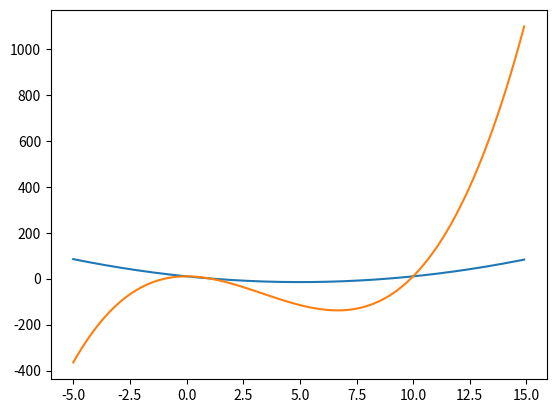

This figure's Python source:
import matplotlib.pyplot as plt
import numpy as np

x = np.arange(-5, 15, 0.1)
y2d = x**2 - 10 * x  + 10
y3d = x**3 - 10*x**2  + 10

plt.plot(x, y2d)
plt.plot(x, y3d)
plt.show()
